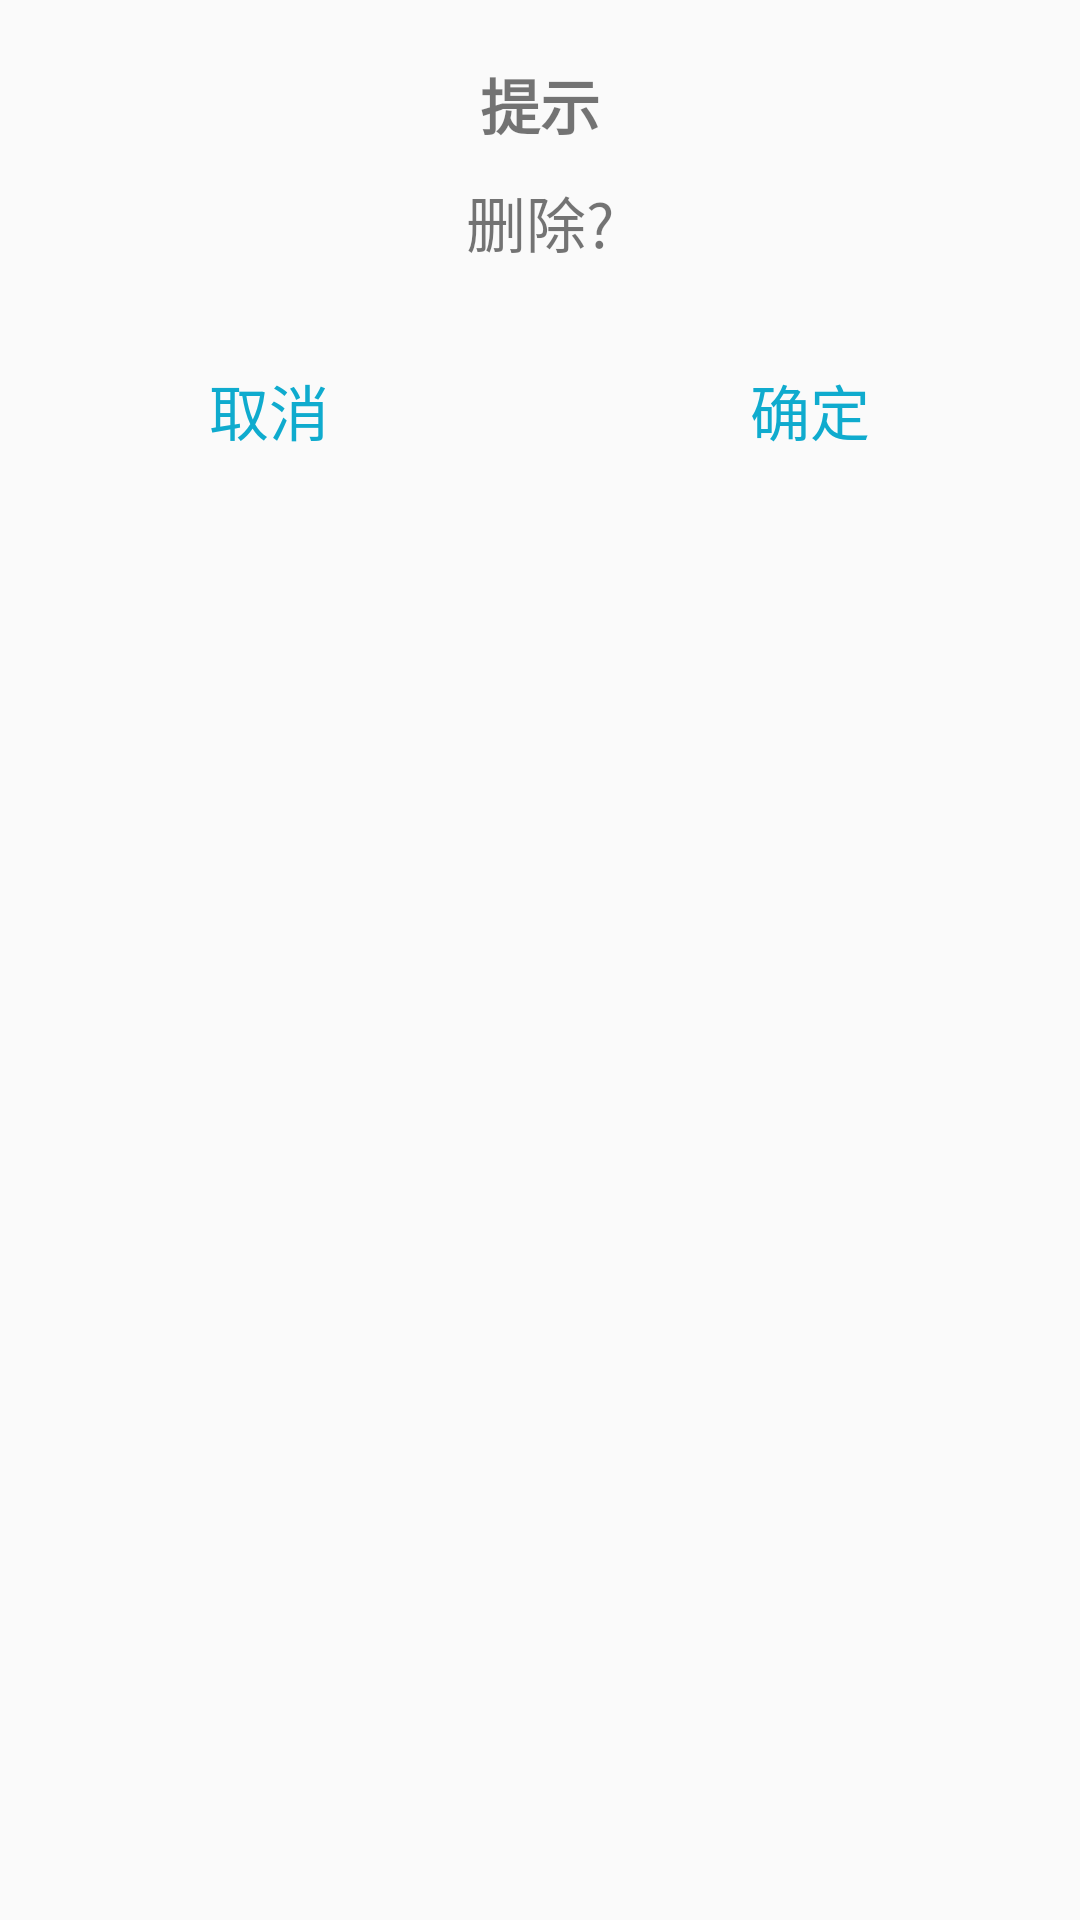

This screen was rendered from an Android layout file. Write that file and the resources it references.
<!-- AndroidManifest.xml: application theme AppTheme -->
<!-- res/layout/layout_custom_dialog.xml -->
<?xml version="1.0" encoding="utf-8"?>
<LinearLayout xmlns:android="http://schemas.android.com/apk/res/android"
    android:layout_width="match_parent"
    android:layout_height="match_parent"
    android:orientation="vertical"
    android:gravity="center_horizontal"
    android:background="@drawable/layout_custom_dialog">

    <TextView
        android:id="@+id/tv_title"
        android:layout_width="wrap_content"
        android:layout_height="wrap_content"
        android:layout_marginTop="20dp"
        android:text="提示"
        android:textColor="@color/colorBlack"
        android:textSize="20sp"
        android:textStyle="bold" />

    <TextView
        android:id="@+id/tv_message"
        android:layout_width="wrap_content"
        android:layout_height="wrap_content"
        android:layout_marginTop="10dp"
        android:text="删除?"
        android:textColor="@color/colorBlack"
        android:textSize="20sp">
    </TextView>

    <View
        android:layout_width="match_parent"
        android:layout_height="0.5dp"
        android:background="@color/colorGrayDark"
        android:layout_marginTop="20dp">

    </View>

    <LinearLayout
        android:layout_width="match_parent"
        android:layout_height="45dp"
        android:orientation="horizontal">


        <TextView
            android:id="@+id/tv_cancel"
            android:layout_width="80dp"
            android:layout_height="match_parent"
            android:layout_weight="1"
            android:text="取消"
            android:textSize="20dp"
            android:textColor="#0FABCE"
            android:gravity="center"
            android:layout_marginTop="10dp"/>

        <View
            android:layout_width="0.5dp"
            android:layout_height="match_parent"
            android:background="@color/colorGrayDark"
            ></View>


        <TextView
            android:id="@+id/tv_confirm"
            android:layout_width="80dp"
            android:layout_height="match_parent"
            android:layout_weight="1"
            android:text="确定"
            android:textSize="20dp"
            android:textColor="#0FABCE"
            android:gravity="center"
            android:layout_marginTop="10dp"/>



    </LinearLayout>
</LinearLayout>
<!-- resources referenced by this layout -->
<resources>
  <!-- drawable layout_custom_dialog (drawable) -->
  <?xml version="1.0" encoding="utf-8"?>
  <shape xmlns:android="http://schemas.android.com/apk/res/android"
      android:shape="rectangle">
      <solid android:color="@color/colorWhite"></solid>
      <corners android:radius="15dp"></corners>
  
  </shape>
  <style name="AppTheme" parent="Theme.AppCompat.Light.DarkActionBar">
          
          <item name="colorPrimary">@color/colorPrimary</item>
          <item name="colorPrimaryDark">@color/colorPrimaryDark</item>
          <item name="colorAccent">@color/colorAccent</item>
      </style>
  <!-- not gathered from this repository: default colours our renderer supplied (Android Studio template values) -->
  <color name="colorPrimary">#FF6200EE</color>
  <color name="colorPrimaryDark">#FF3700B3</color>
  <color name="colorAccent">#FF03DAC5</color>
</resources>
